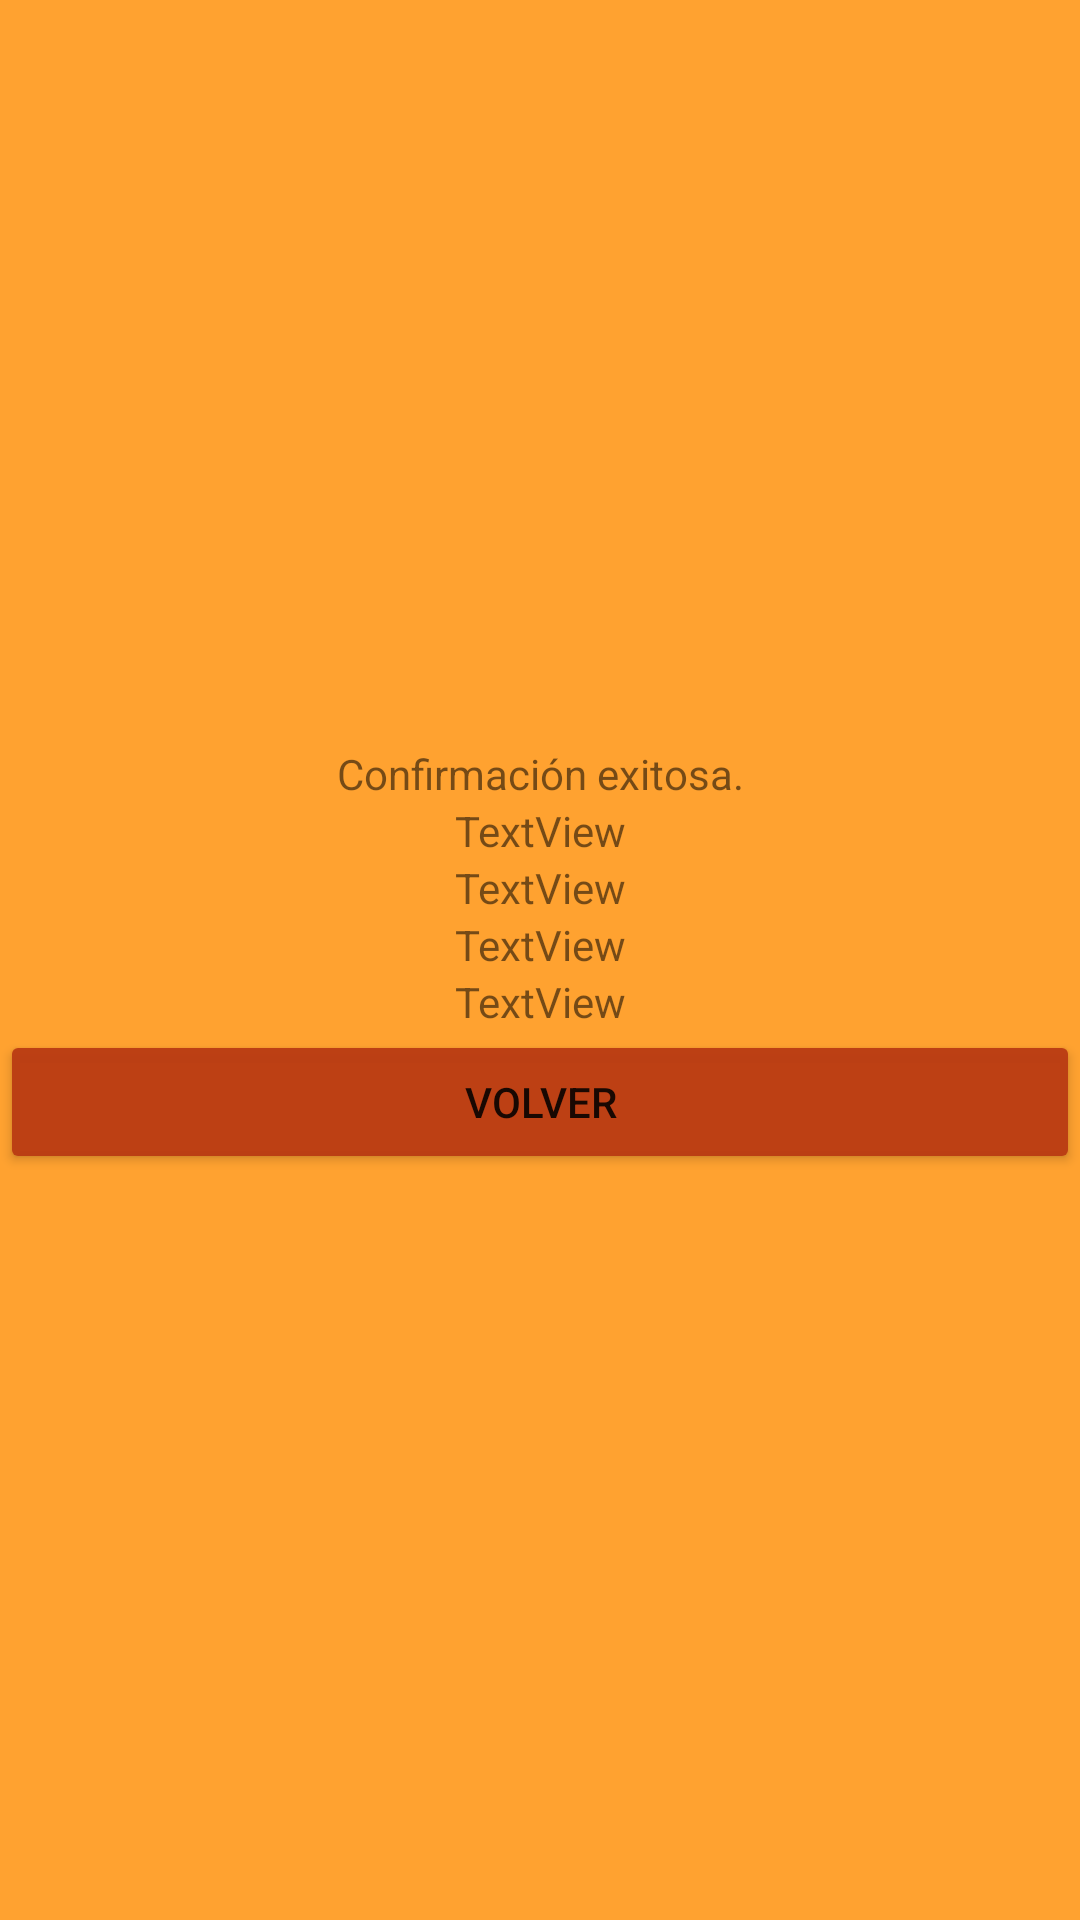

This screen was rendered from an Android layout file. Write that file and the resources it references.
<!-- AndroidManifest.xml: application theme Theme.AppTransporte -->
<!-- res/layout/activity_confirmacion_taxi.xml -->
<?xml version="1.0" encoding="utf-8"?>
<LinearLayout xmlns:android="http://schemas.android.com/apk/res/android"
    xmlns:app="http://schemas.android.com/apk/res-auto"
    xmlns:tools="http://schemas.android.com/tools"
    android:layout_width="match_parent"
    android:layout_height="match_parent"
    android:layout_gravity="center"
    android:background="#EEFF9C22"
    android:gravity="center"
    android:orientation="vertical"
    tools:context=".ConfirmacionTaxi">

    <TextView
        android:id="@+id/DirrecionCliente"
        android:layout_width="match_parent"
        android:layout_height="wrap_content"
        android:gravity="center"
        android:text="Confirmación exitosa." />

    <TextView
        android:id="@+id/DireccionDestino"
        android:layout_width="match_parent"
        android:layout_height="wrap_content"
        android:gravity="center"
        android:text="TextView" />

    <TextView
        android:id="@+id/NumTaxi"
        android:layout_width="match_parent"
        android:layout_height="wrap_content"
        android:gravity="center"
        android:text="TextView" />

    <TextView
        android:id="@+id/PagoLinea"
        android:layout_width="match_parent"
        android:layout_height="wrap_content"
        android:gravity="center"
        android:text="TextView" />

    <TextView
        android:id="@+id/PagoPersona"
        android:layout_width="match_parent"
        android:layout_height="wrap_content"
        android:gravity="center"
        android:text="TextView" />

    <Button
        android:id="@+id/btnVolver"
        android:layout_width="match_parent"
        android:layout_height="wrap_content"
        android:backgroundTint="@color/btn"
        android:onClick="volver"
        android:text="Volver" />

</LinearLayout>
<!-- resources referenced by this layout -->
<resources>
  <color name="btn">#F2BA3B13</color>
  <style name="Theme.AppTransporte" parent="Theme.MaterialComponents.DayNight.DarkActionBar">
          
          <item name="colorPrimary">@color/purple_500</item>
          <item name="colorPrimaryVariant">@color/purple_700</item>
          <item name="colorOnPrimary">@color/white</item>
          
          <item name="colorSecondary">@color/teal_200</item>
          <item name="colorSecondaryVariant">@color/teal_700</item>
          <item name="colorOnSecondary">@color/black</item>
          
          <item name="android:statusBarColor">?attr/colorPrimaryVariant</item>
          
      </style>
  <color name="purple_500">#FF6200EE</color>
  <color name="purple_700">#FF3700B3</color>
  <color name="white">#FFFFFFFF</color>
  <color name="teal_200">#FF03DAC5</color>
  <color name="teal_700">#FF018786</color>
  <color name="black">#FF000000</color>
</resources>
